Image classification data set "data_for_modeling" (zach-merritt/weedeater on GitHub). Class labels (5): dirt, marigold, morning glory, pea, radish.

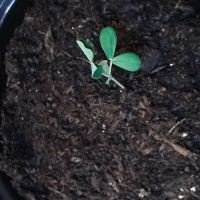
Label: pea

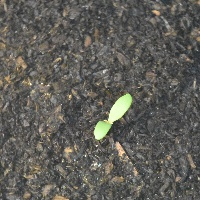
Label: marigold

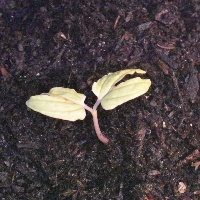
Label: morning glory

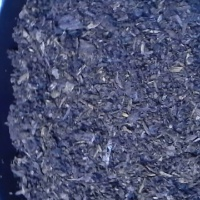
Label: dirt

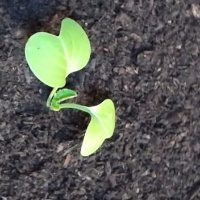
Label: radish

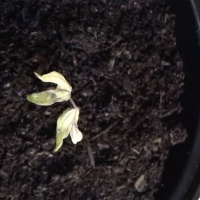
Label: morning glory
